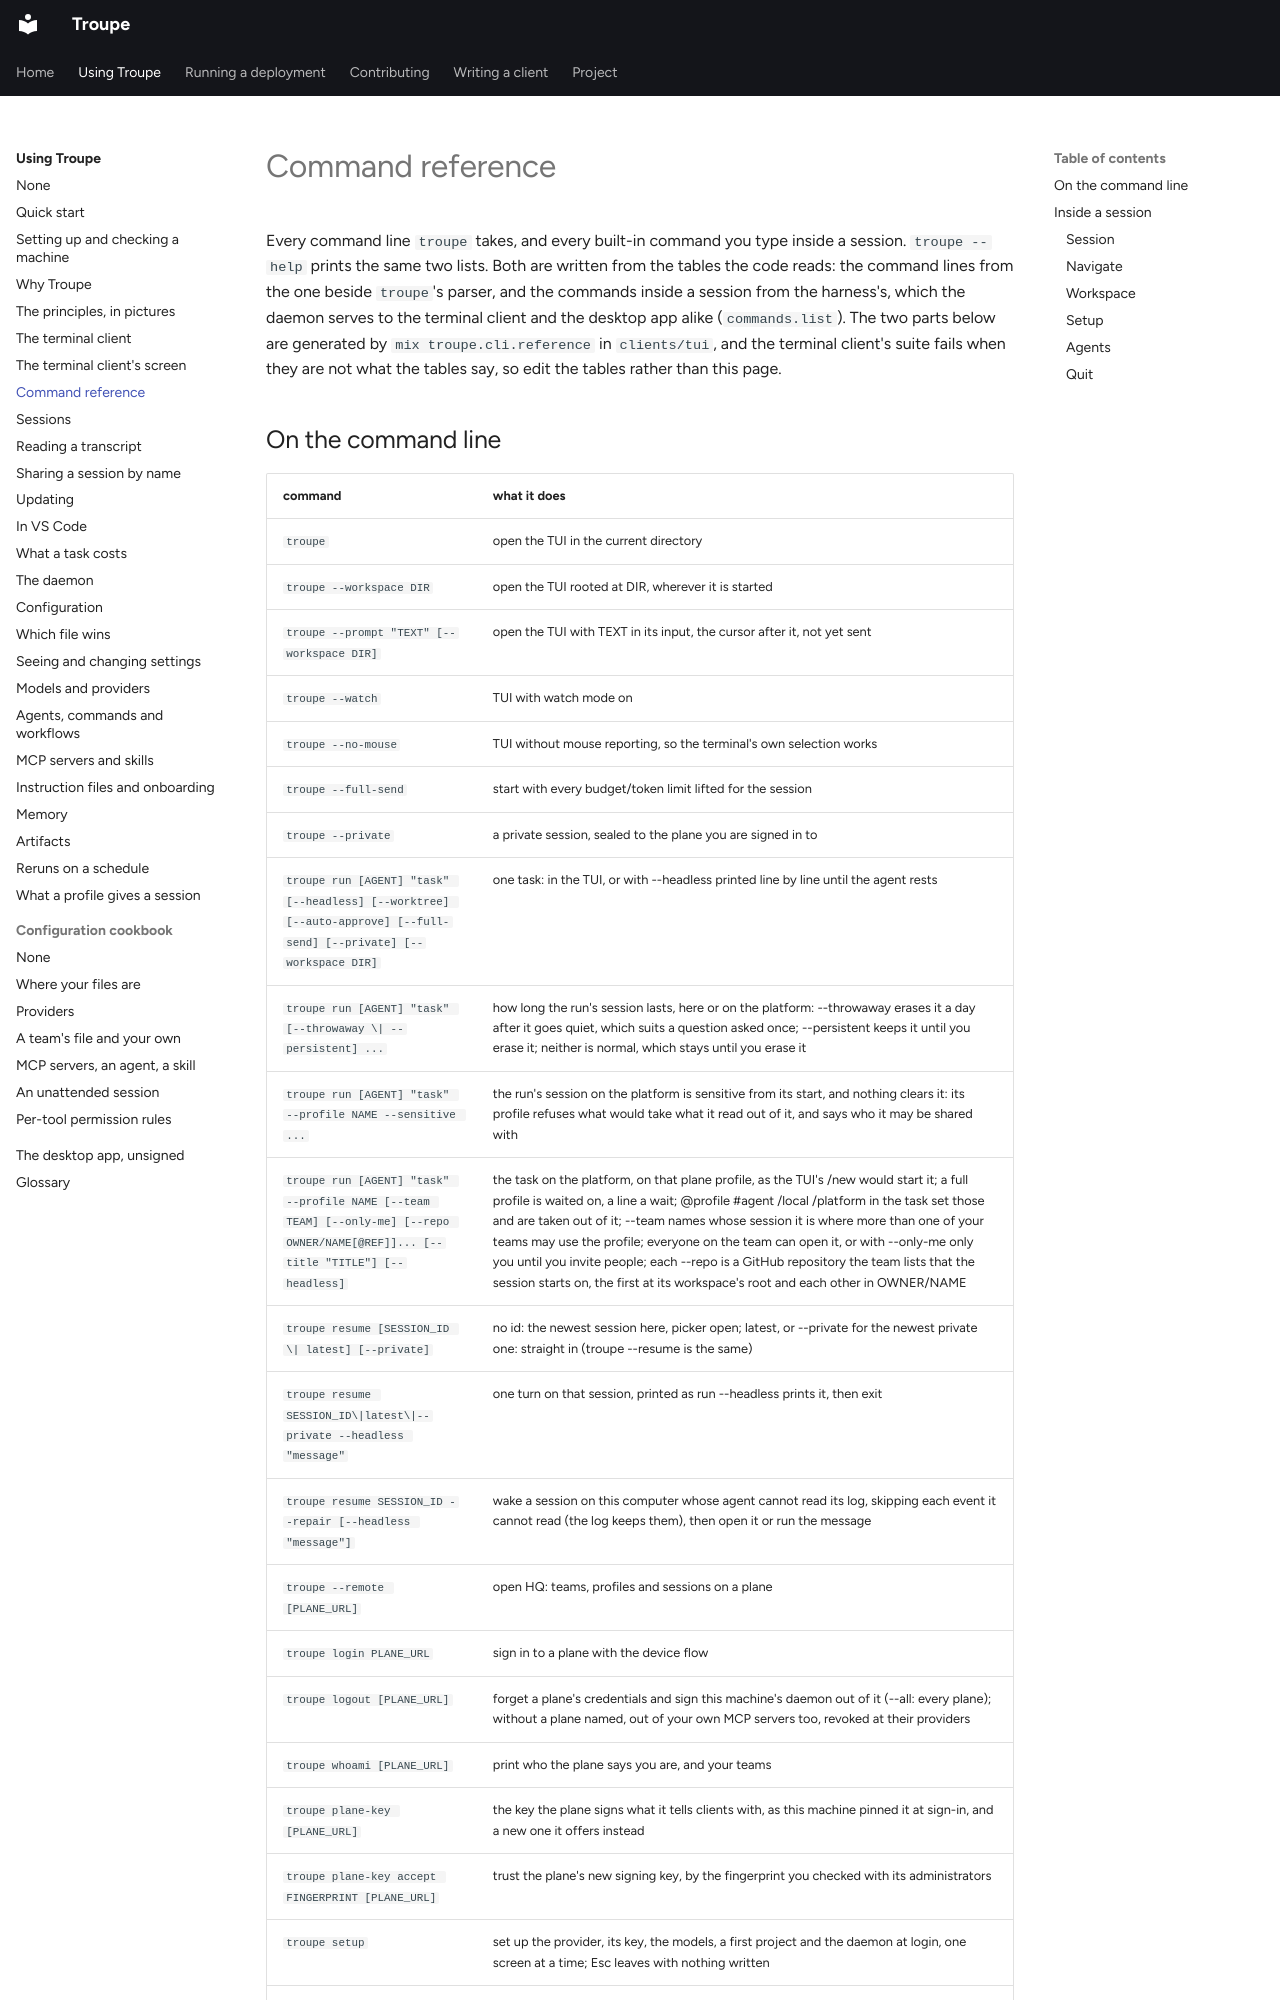

repository: it-minds/troupe · page: user/cli-reference/index.html · generator: mkdocs

# Command reference

Every command line `troupe` takes, and every built-in command you type inside a session.
`troupe --help` prints the same two lists. Both are written from the tables the code
reads: the command lines from the one beside `troupe`'s parser, and the commands inside a
session from the harness's, which the daemon serves to the terminal client and the
desktop app alike (`commands.list`). The two parts below are generated by
`mix troupe.cli.reference` in `clients/tui`, and the terminal client's suite fails when
they are not what the tables say, so edit the tables rather than this page.
